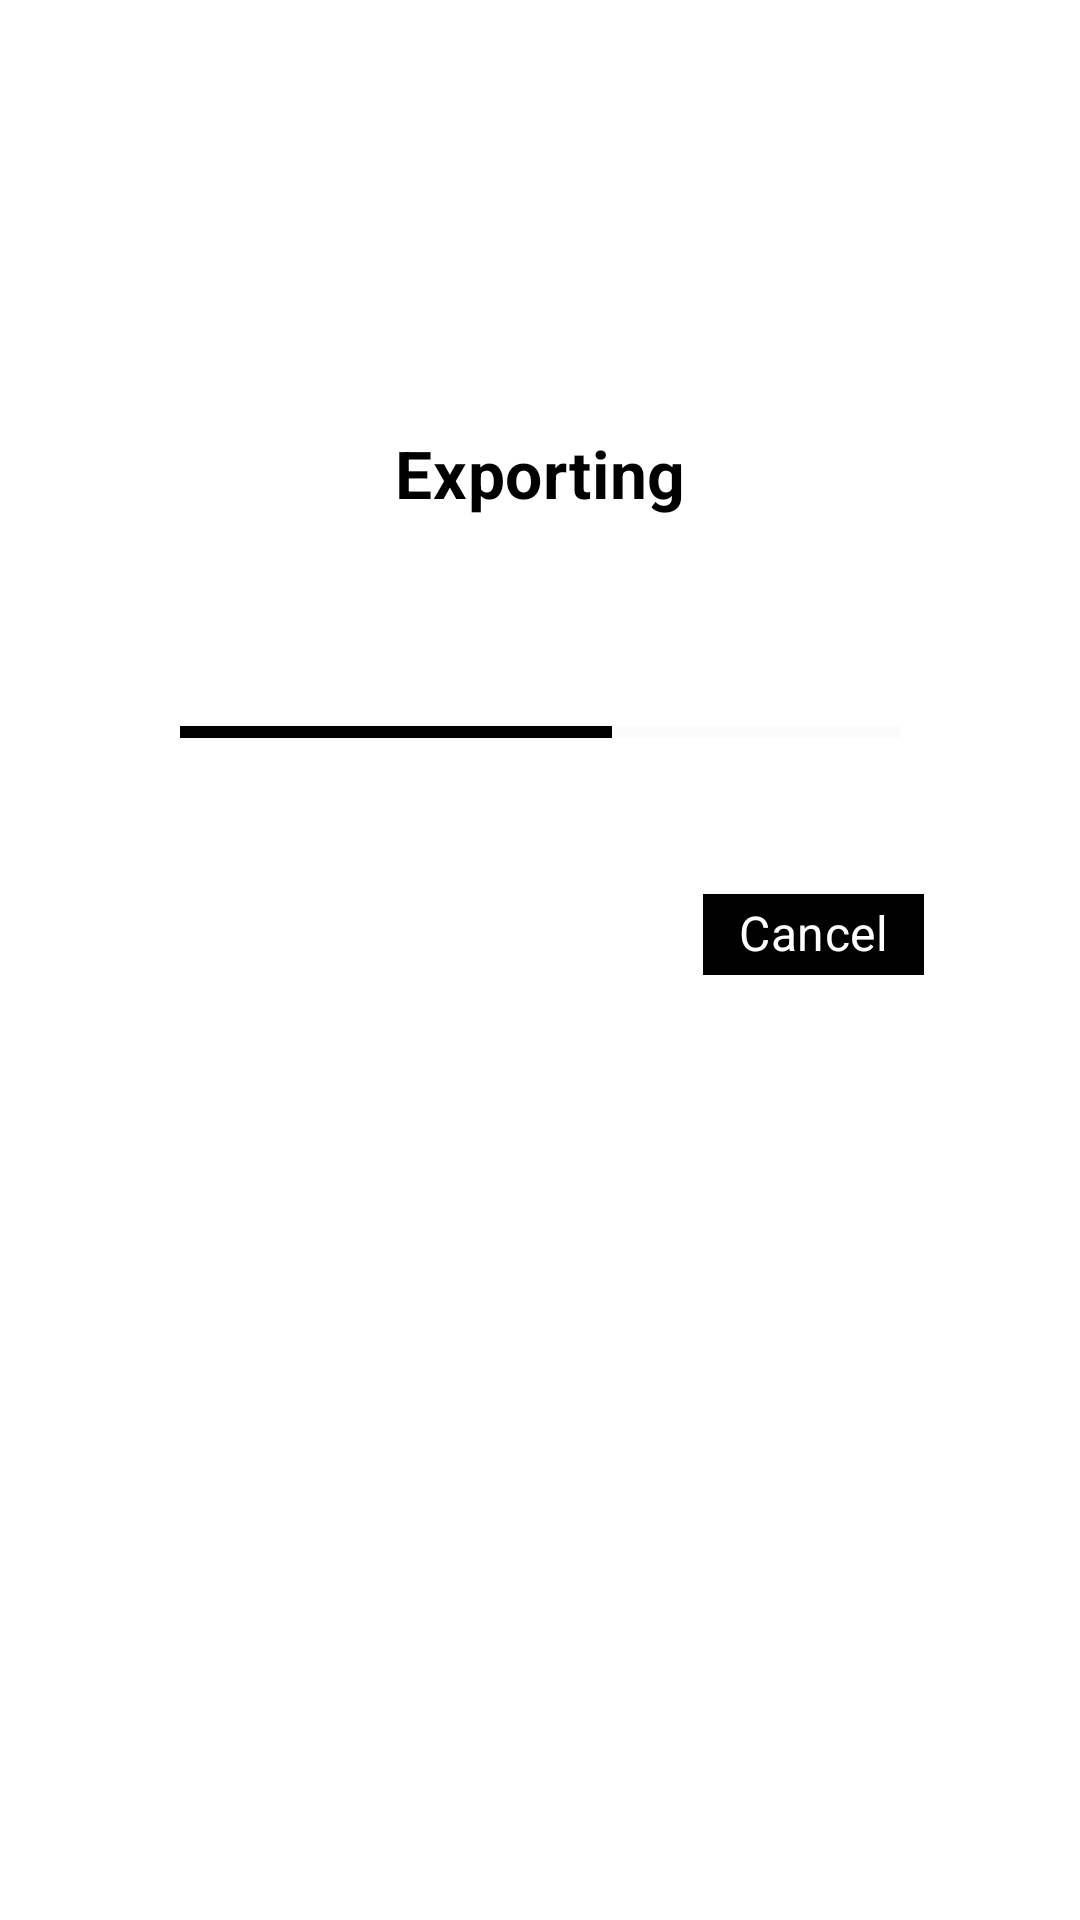

Layout XML and referenced resources for this Android screen:
<!-- AndroidManifest.xml: application theme Theme.Immersive -->
<!-- res/layout/dialog_exporting.xml -->
<?xml version="1.0" encoding="utf-8"?>
<androidx.constraintlayout.widget.ConstraintLayout xmlns:android="http://schemas.android.com/apk/res/android"
    xmlns:app="http://schemas.android.com/apk/res-auto"
    xmlns:tools="http://schemas.android.com/tools"
    android:layout_width="match_parent"
    android:layout_height="match_parent">

    <androidx.constraintlayout.widget.ConstraintLayout
        android:layout_width="0dp"
        android:layout_height="wrap_content"
        android:layout_marginStart="36dp"
        android:layout_marginEnd="36dp"
        android:layout_marginBottom="160dp"
        android:background="@color/white"
        app:layout_constraintBottom_toBottomOf="parent"
        app:layout_constraintEnd_toEndOf="parent"
        app:layout_constraintStart_toStartOf="parent"
        app:layout_constraintTop_toTopOf="parent">

        <TextView
            android:id="@+id/tv_title"
            style="@style/TextStyle.Main"
            android:layout_width="wrap_content"
            android:layout_height="wrap_content"
            android:layout_marginTop="12dp"
            android:text="@string/export_dialog_exporting"
            android:textSize="22sp"
            android:textStyle="bold"
            app:layout_constraintEnd_toEndOf="parent"
            app:layout_constraintStart_toStartOf="parent"
            app:layout_constraintTop_toTopOf="parent" />

        <TextView
            android:id="@+id/tv_progress"
            style="@style/TextStyle.Main"
            android:layout_width="wrap_content"
            android:layout_height="wrap_content"
            android:layout_marginTop="24dp"
            android:textSize="16sp"
            app:layout_constraintStart_toStartOf="@+id/progressBar"
            app:layout_constraintTop_toBottomOf="@+id/tv_title"
            tools:text="60%" />

        <TextView
            android:id="@+id/tv_message"
            style="@style/TextStyle.Main"
            android:layout_width="0dp"
            android:layout_height="wrap_content"
            android:layout_marginStart="24dp"
            android:layout_marginEnd="24dp"
            android:lineHeight="20dp"
            android:textSize="16sp"
            android:visibility="gone"
            app:layout_constraintBottom_toTopOf="@+id/tv_operate"
            app:layout_constraintEnd_toEndOf="parent"
            app:layout_constraintStart_toStartOf="parent"
            app:layout_constraintTop_toBottomOf="@+id/tv_title"
            tools:text="错误：导出失败"
            tools:visibility="visible" />

        <ProgressBar
            android:id="@+id/progressBar"
            style="@style/Widget.AppCompat.ProgressBar.Horizontal"
            android:layout_width="0dp"
            android:layout_height="36dp"
            android:layout_marginStart="24dp"
            android:layout_marginTop="8dp"
            android:layout_marginEnd="24dp"
            android:max="100"
            android:progress="60"
            android:progressBackgroundTint="@color/item_bg_color"
            android:progressTint="@color/black"
            app:layout_constraintEnd_toEndOf="parent"
            app:layout_constraintStart_toStartOf="parent"
            app:layout_constraintTop_toBottomOf="@+id/tv_progress" />


        <TextView
            android:id="@+id/tv_operate"
            style="@style/TextStyle.Main.Button"
            android:layout_width="wrap_content"
            android:layout_height="wrap_content"
            android:layout_marginTop="36dp"
            android:layout_marginEnd="16dp"
            android:layout_marginBottom="24dp"
            android:includeFontPadding="false"
            android:paddingTop="4dp"
            android:paddingBottom="4dp"
            android:text="@string/dialog_negative_text"
            android:textSize="16sp"
            app:layout_constraintBottom_toBottomOf="parent"
            app:layout_constraintEnd_toEndOf="parent"
            app:layout_constraintTop_toBottomOf="@+id/progressBar" />

    </androidx.constraintlayout.widget.ConstraintLayout>

</androidx.constraintlayout.widget.ConstraintLayout>
<!-- resources referenced by this layout -->
<resources>
  <color name="black">@color/ink</color>
  <color name="item_bg_color">@color/fog</color>
  <color name="white">@color/paper</color>
  <string name="dialog_negative_text">Cancel</string>
  <string name="export_dialog_exporting">Exporting</string>
  <style name="TextStyle.Main" parent="Widget.AppCompat.TextView">
          <item name="android:textColor">@color/ink</item>
          <item name="android:textSize">16sp</item>
          <item name="android:lineHeight">24dp</item>
          <item name="android:textStyle">normal</item>
          <item name="android:gravity">center</item>
          <item name="android:fontFamily">sans-serif</item>
          <item name="android:letterSpacing">0.01</item>
      </style>
  <style name="TextStyle.Main.Button" parent="TextStyle.Main">
          <item name="android:textColor">@color/paper</item>
          <item name="android:background">@drawable/main_button_bg</item>
          <item name="android:paddingStart">12dp</item>
          <item name="android:paddingEnd">12dp</item>
          <item name="android:paddingTop">8dp</item>
          <item name="android:paddingBottom">8dp</item>
      </style>
  <style name="Theme.Immersive" parent="Theme.AppCompat.Light.NoActionBar">
          <item name="colorPrimary">@color/ink</item>
          <item name="colorPrimaryDark">@color/ink</item>
          <item name="colorAccent">@color/signal_blue</item>
          <item name="android:colorBackground">@color/paper</item>
          <item name="android:statusBarColor">@color/paper</item>
          <item name="android:navigationBarColor">@color/paper</item>
          <item name="android:windowLightStatusBar">true</item>
          <item name="android:textColor">@color/ink</item>
          <item name="android:textSize">16sp</item>
          <item name="android:fontFamily">sans-serif</item>
      </style>
  <color name="ink">#FF000000</color>
  <color name="fog">#FFEEEEEE</color>
  <color name="paper">#FFFFFFFF</color>
  <!-- drawable main_button_bg (drawable) -->
  <?xml version="1.0" encoding="utf-8"?>
  <selector xmlns:android="http://schemas.android.com/apk/res/android">
      
      <item android:state_pressed="true">
          <shape android:shape="rectangle">
              <solid android:color="@color/main_button_press" /> 
          </shape>
      </item>
      
      <item android:state_enabled="false">
          <shape android:shape="rectangle">
              <solid android:color="@color/disable" />
          </shape>
      </item>
      
      <item>
          <shape android:shape="rectangle">
              <solid android:color="@color/main_button_bg" />
          </shape>
      </item>
  </selector>
  <color name="signal_blue">#FF0000FF</color>
  <color name="main_button_press">@color/press</color>
  <color name="disable">#FFBBBBBB</color>
  <color name="main_button_bg">@color/ink</color>
  <color name="press">#FFE0E0E0</color>
</resources>
